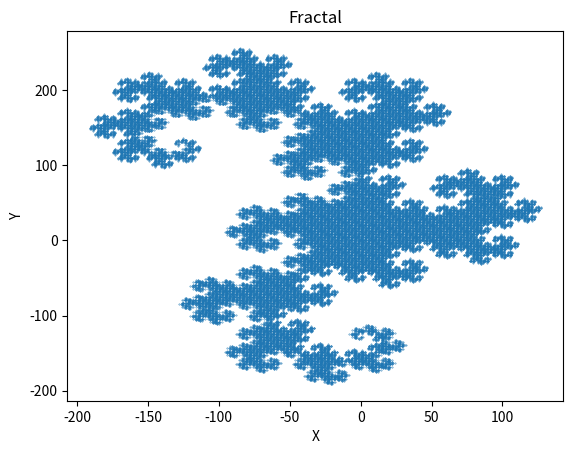

Write the Python code that produced this figure.
import matplotlib.pyplot as plt
import numpy as np
import sys


# Draw multiple points.
def draw_multiple_points(points = 15):

    seed_X = np.array([0,1])
    seed_y = np.array([0,0])
    obj = np.stack((seed_X, seed_y), axis=1)

    radss = np.pi/2

    rot = np.array([np.cos(radss),np.sin(radss),-np.sin(radss),np.cos(radss)])
    rot = rot.reshape(2,2)


    i = 1
    #Change this value to generate bigger fractals
    while i <= points:
        #radss = -radss
        #rot = np.array([np.cos(radss),np.sin(radss),-np.sin(radss),np.cos(radss)])
        #rot = rot.reshape(2,2)

        rotated = np.matmul(obj,rot)
        e = int(obj.size/2-1)
        #print(e)
        rotated[:,0] = -rotated[:,0] -obj[e,0]
        rotated[:,1] = -rotated[:,1] -obj[e,1]

        obj = np.vstack((obj,rotated))
        obj = np.unique(obj,axis=1)

        # Draw point based on above x, y axis values.

        i += 1
        print(i)
    print("Size is:",e)
    plt.title("Fractal")
    plt.xlabel("X")
    plt.ylabel("Y")
    plt.scatter(obj[:,0],obj[:,1],s=0.1)
    plt.draw()
    plt.show()


if __name__ == '__main__':
    #print(sys.argv)
    if len(sys.argv) > 1:
        draw_multiple_points(points = int(sys.argv[1]))
    else:
        draw_multiple_points()
